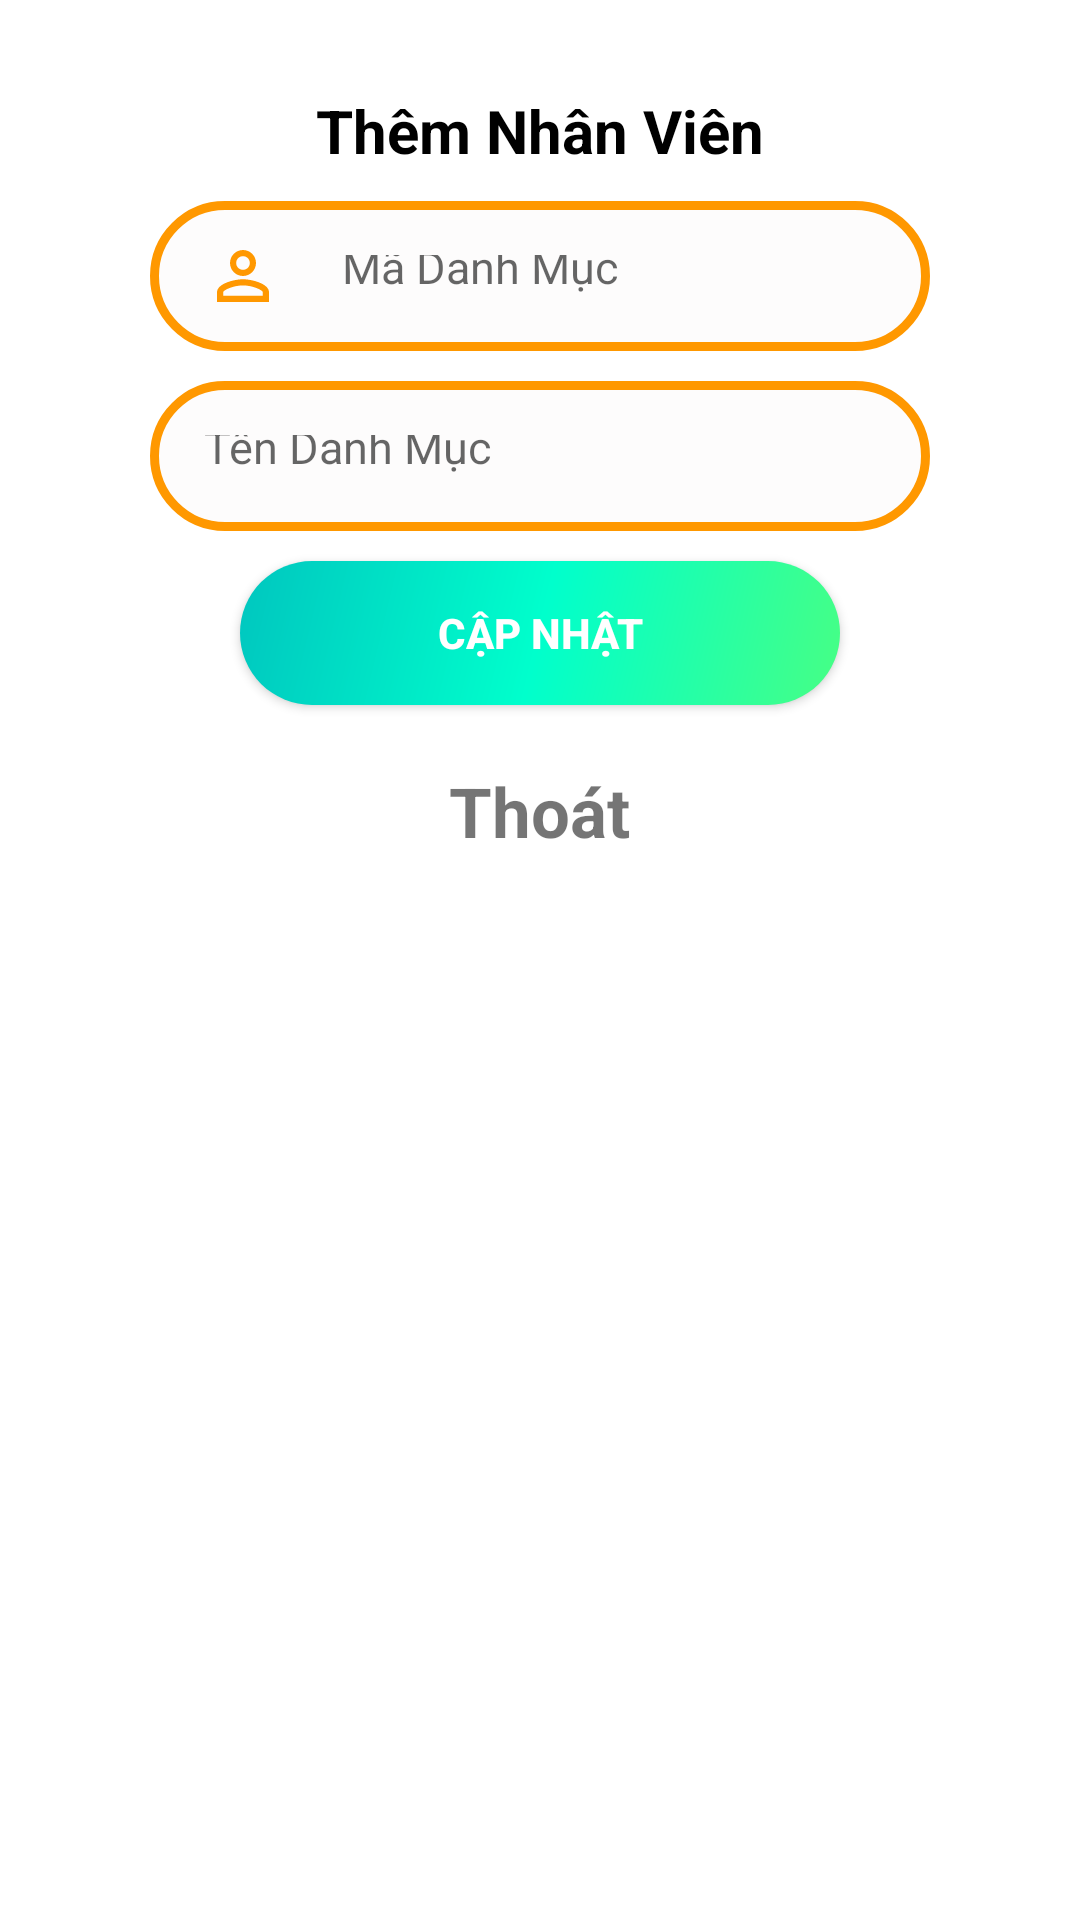

Reconstruct the res/layout file that produces this screen, plus the resources it refers to.
<!-- AndroidManifest.xml: application theme Theme.DuAn1_PH27232 -->
<!-- res/layout/dialog_sua_dm.xml -->
<?xml version="1.0" encoding="utf-8"?>
<LinearLayout xmlns:android="http://schemas.android.com/apk/res/android"
    android:layout_width="match_parent"
    android:layout_height="match_parent"
    android:orientation="vertical"
    android:padding="30dp">
    <TextView
        android:layout_width="wrap_content"
        android:layout_height="wrap_content"
        android:text="Thêm Nhân Viên"
        android:layout_gravity="center"
        android:textStyle="bold"
        android:textColor="#000000"
        android:textSize="20dp"/>
    <EditText
        android:id="@+id/edt_madm1"
        android:layout_width="match_parent"
        android:layout_height="50dp"
        android:background="@drawable/edittext_dialog"
        android:padding="18dp"
        android:hint="Mã Danh Mục"
        android:textSize="15dp"
        android:drawableLeft="@drawable/ic_baseline_person_outline_24_1"
        android:drawablePadding="20dp"
        android:layout_marginLeft="20dp"
        android:layout_marginRight="20dp"
        android:layout_marginTop="10dp"/>
    <EditText
        android:id="@+id/edt_tendm1"
        android:layout_width="match_parent"
        android:layout_height="50dp"
        android:background="@drawable/edittext_dialog"
        android:padding="18dp"
        android:hint="Tên Danh Mục"
        android:textSize="15dp"
        android:drawableLeft="@drawable/ic_baseline_person_24_1"
        android:drawablePadding="20dp"
        android:layout_marginLeft="20dp"
        android:layout_marginRight="20dp"
        android:layout_marginTop="10dp"/>



    <androidx.appcompat.widget.AppCompatButton
        android:id="@+id/btn_themdm1"
        android:layout_width="200dp"
        android:layout_height="wrap_content"
        android:background="@drawable/button_dialog"
        android:layout_gravity="center"
        android:layout_marginTop="10dp"
        android:text="Cập Nhật"
        android:textStyle="bold"
        android:textColor="#fff"/>

    <TextView
        android:id="@+id/tv_thoatdm1"
        android:layout_width="wrap_content"
        android:layout_height="wrap_content"
        android:text="Thoát"
        android:layout_gravity="center"
        android:textStyle="bold"
        android:layout_marginTop="20dp"
        android:textSize="23dp"/>


</LinearLayout>
<!-- resources referenced by this layout -->
<resources>
  <!-- drawable button_dialog (drawable-v24) -->
  <?xml version="1.0" encoding="utf-8"?>
  <shape xmlns:tools="http://schemas.android.com/tools"
      xmlns:android="http://schemas.android.com/apk/res/android"
      tools:ignore="ExtraText">
      android:shape="rectangle">
      <gradient
          android:angle="135"
          android:centerColor="#00FFCC"
          android:endColor="#00C6BF"
          android:startColor="#47FF84"
          android:type="linear" />
      <corners android:radius="30dp" />
  </shape>
  <!-- drawable edittext_dialog (drawable-v24) -->
  <?xml version="1.0" encoding="utf-8"?>
  <shape xmlns:android="http://schemas.android.com/apk/res/android"
      android:shape="rectangle">
      <solid android:color="#FDFCFC" />
      <stroke android:width="3dip"
          android:color="#FF9800"/>
      <corners android:radius="30dp" />
  </shape>
  <!-- drawable ic_baseline_person_outline_24_1 (drawable-v24) -->
  <vector android:height="26dp" android:tint="#FF9800"
      android:viewportHeight="24" android:viewportWidth="24"
      android:width="26dp" xmlns:android="http://schemas.android.com/apk/res/android">
      <path android:fillColor="@android:color/white" android:pathData="M12,5.9c1.16,0 2.1,0.94 2.1,2.1s-0.94,2.1 -2.1,2.1S9.9,9.16 9.9,8s0.94,-2.1 2.1,-2.1m0,9c2.97,0 6.1,1.46 6.1,2.1v1.1L5.9,18.1L5.9,17c0,-0.64 3.13,-2.1 6.1,-2.1M12,4C9.79,4 8,5.79 8,8s1.79,4 4,4 4,-1.79 4,-4 -1.79,-4 -4,-4zM12,13c-2.67,0 -8,1.34 -8,4v3h16v-3c0,-2.66 -5.33,-4 -8,-4z"/>
  </vector>
  <style name="Theme.DuAn1_PH27232" parent="Theme.MaterialComponents.DayNight.NoActionBar">
          
          <item name="colorPrimary">@color/purple_500</item>
          <item name="colorPrimaryVariant">@color/purple_700</item>
          <item name="colorOnPrimary">@color/white</item>
          
          <item name="colorSecondary">@color/teal_200</item>
          <item name="colorSecondaryVariant">@color/teal_700</item>
          <item name="colorOnSecondary">@color/black</item>
          
          <item name="android:statusBarColor" tools:targetApi="l">?attr/colorPrimaryVariant</item>
          
      </style>
  <!-- not gathered from this repository: default colours our renderer supplied (Android Studio template values) -->
  <color name="purple_500">#FF6200EE</color>
  <color name="purple_700">#FF3700B3</color>
  <color name="teal_200">#FF03DAC5</color>
  <color name="teal_700">#FF018786</color>
  <color name="black">#FF000000</color>
  <color name="white">#FFFFFFFF</color>
</resources>
